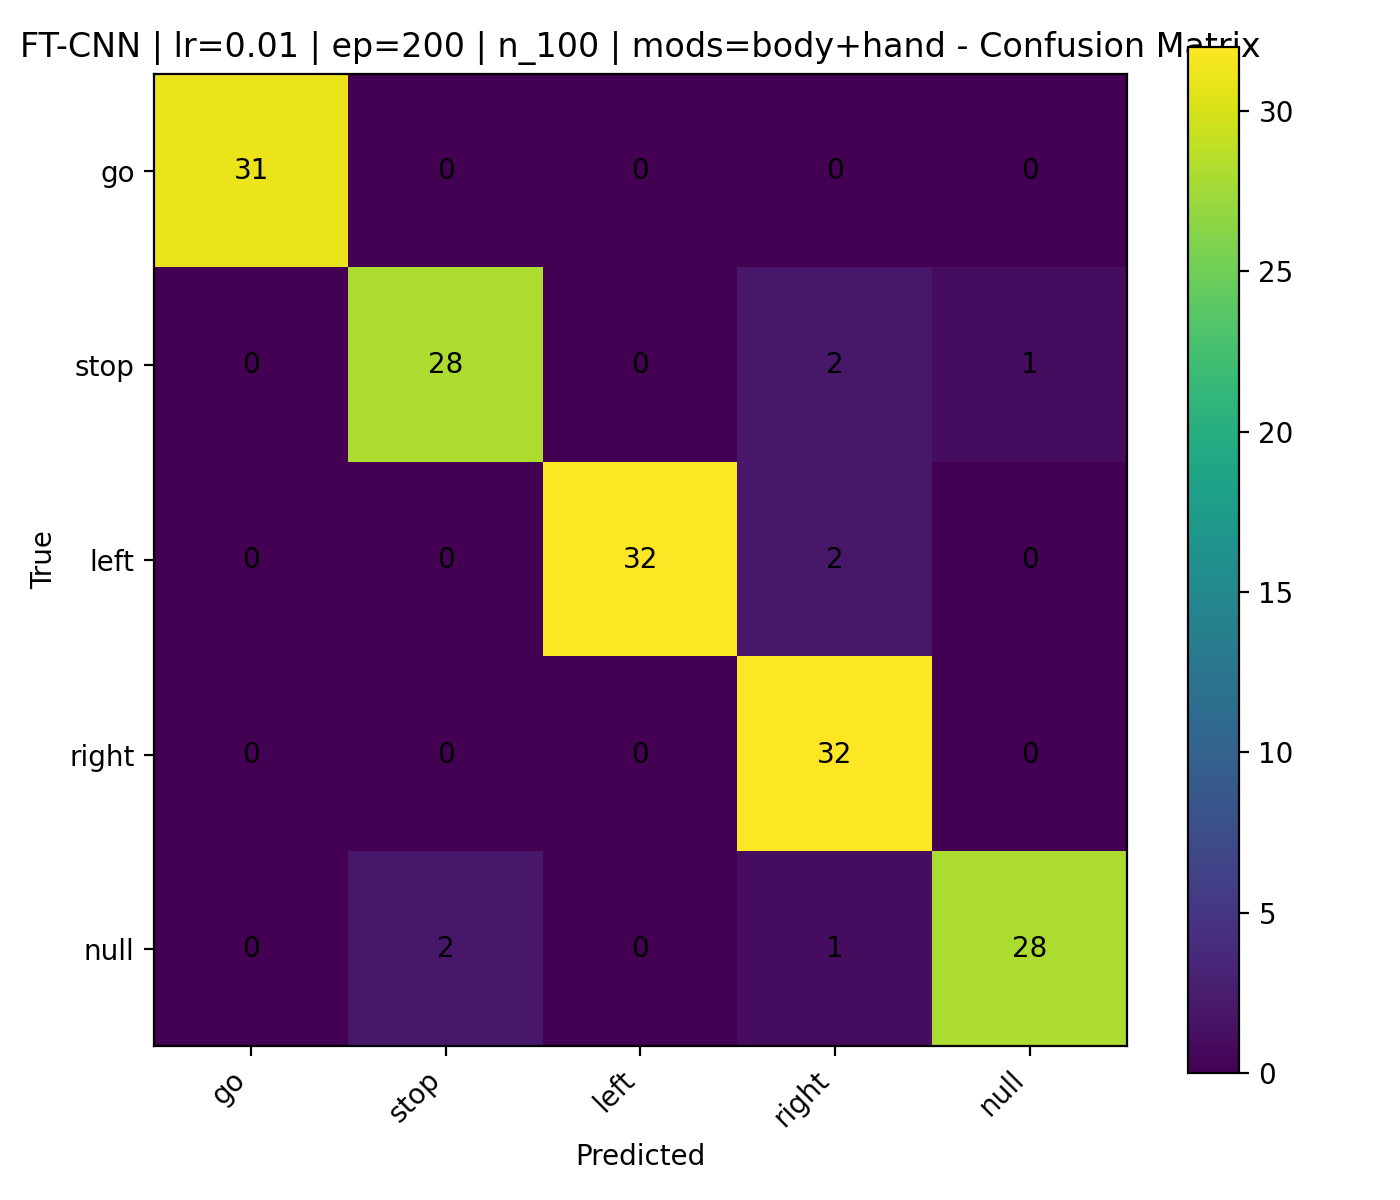

The table this chart was drawn from, first rows:
, go, stop, left, right, null
go, 31, 0, 0, 0, 0
stop, 0, 28, 0, 2, 1
left, 0, 0, 32, 2, 0
right, 0, 0, 0, 32, 0
null, 0, 2, 0, 1, 28
